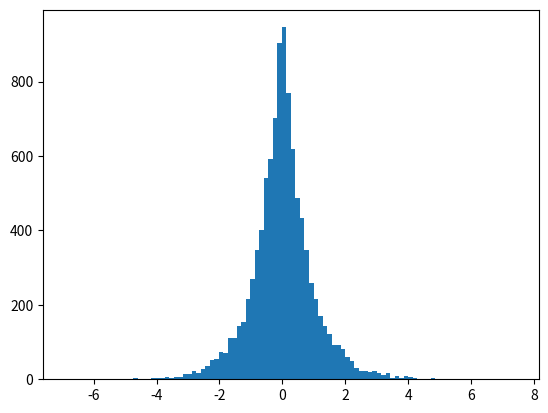

The matplotlib source for this figure:
import numpy as np
import matplotlib.pyplot as plt

# 从拉普拉斯分布中采样

u = 0
b = 1 / np.sqrt(2)

u = np.random.uniform(size=10000)
x = -b * np.sign(u - 0.5) * np.log(1 - 2 * np.abs(u - 0.5))
plt.hist(x, bins=100)
plt.show()
